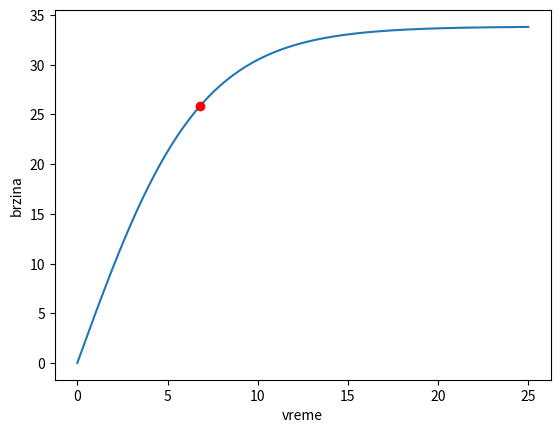
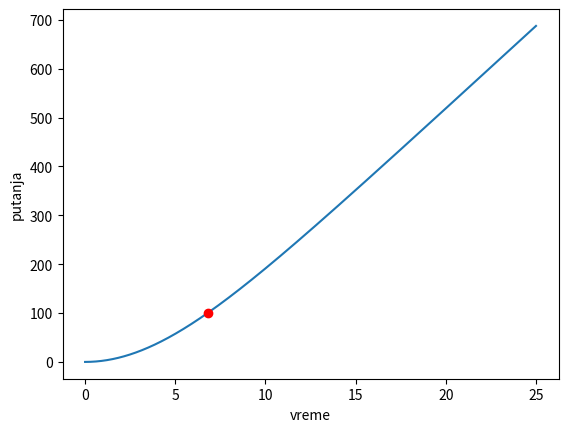

Source code (Python) for these figures, in order:
import numpy as np
import matplotlib.pyplot as plt
import math


dt = 1e-3


# posmatramo vremenski period od 25s
T = np.arange(0, 25, 1e-3)
V = np.zeros_like(T)
X = np.zeros_like(T)

ro = 1.293
A = 0.45
cd = 1.2
m = 80
F = 400

x = 0
v = 0

i = 0
# t100 sluzi da obelezimo za koje vreme je presao 100m
t100 = 0
brzina = 0
s = 1

for t in T:
    a = (F - 1/2*ro*cd*A*v*v)/m
    x += v*dt
    v += a*dt

    #pamtimo vreme kada je trkac presao 100m
    if x >= 100 and s:
        t100 = t
        brzina = v
        s = 0

    X[i] = x
    V[i] = v
    i += 1

plt.figure()
plt.xlabel('vreme')
plt.ylabel('brzina')
plt.plot(T, V)
plt.plot(t100, brzina, 'ro')
plt.show()

plt.figure()
plt.xlabel('vreme')
plt.ylabel('putanja')
plt.plot(T, X)
plt.plot(t100, 100, 'ro')
plt.show()

print("Dostigne 100m za ")
print(t100)
print(" brzinom od: ")
print(brzina)
print("m/s")


print("provera za maksimalnu brzinu")
print(math.sqrt(2*400 / (1.293 * 1.2 * 0.45)))

